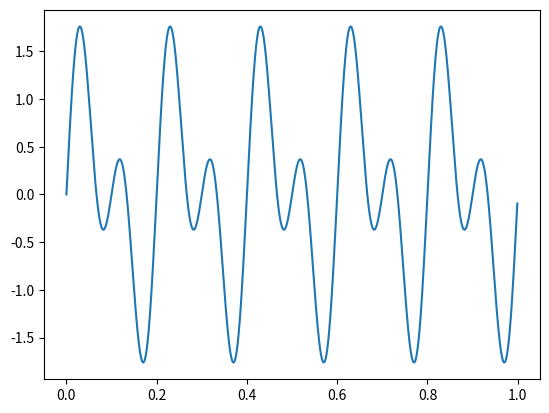

This chart was generated by the following Python code:
import numpy as np
import matplotlib.pyplot as plt
fs=1000
t=np.linspace(0,1,fs,endpoint=False)
s1=np.sin(2*np.pi*5*t)
s2=np.sin(2*np.pi*10*t)
y=s1+s2
plt.plot(t,y)
plt.show()
